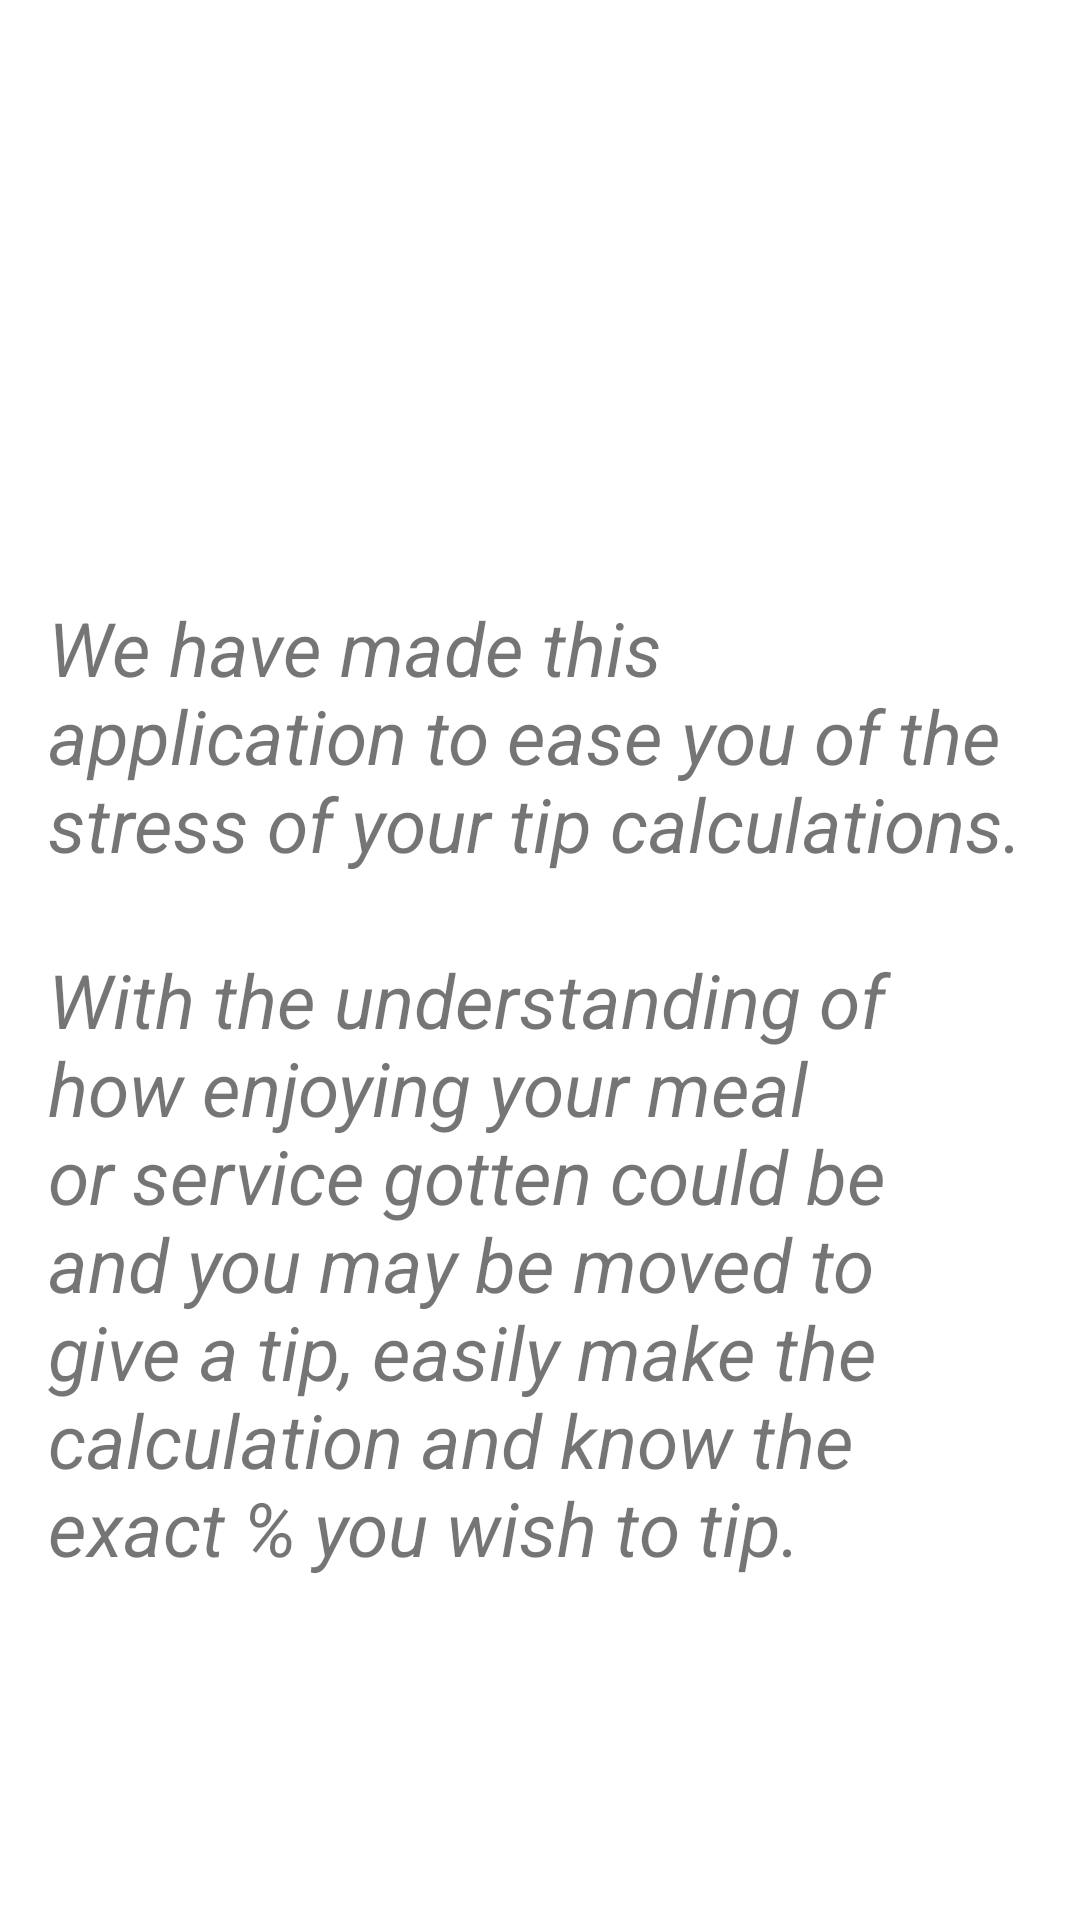

The Android layout XML behind this screen, and the referenced resources:
<!-- AndroidManifest.xml: application theme Theme.Tippy -->
<!-- res/layout/activity_about.xml -->
<?xml version="1.0" encoding="utf-8"?>
<androidx.constraintlayout.widget.ConstraintLayout xmlns:android="http://schemas.android.com/apk/res/android"
    xmlns:app="http://schemas.android.com/apk/res-auto"
    xmlns:tools="http://schemas.android.com/tools"
    android:layout_width="match_parent"
    android:layout_height="match_parent"
    tools:context=".AboutActivity">

    <ImageView
        android:id="@+id/ivAbout"
        android:layout_width="0dp"
        android:layout_height="199dp"
        android:src="@drawable/about"
        app:layout_constraintEnd_toEndOf="parent"
        app:layout_constraintHorizontal_bias="0.5"
        app:layout_constraintStart_toStartOf="parent"
        app:layout_constraintTop_toTopOf="parent"
        android:contentDescription="@string/todo" />

    <ScrollView
        android:layout_width="wrap_content"
        android:layout_height="0dp"
        app:layout_constraintBottom_toBottomOf="parent"
        app:layout_constraintEnd_toEndOf="parent"
        app:layout_constraintHorizontal_bias="0.5"
        app:layout_constraintStart_toStartOf="parent"
        app:layout_constraintTop_toBottomOf="@+id/ivAbout">


        <TextView
            android:id="@+id/tvAbout"
            android:layout_width="wrap_content"
            android:layout_height="0dp"
            android:text="@string/about_us"
            android:textSize="25sp"
            android:textStyle="italic"
            android:layout_marginStart="16dp"
            android:layout_marginEnd="16dp"
            app:layout_constraintBottom_toBottomOf="parent"
            app:layout_constraintEnd_toEndOf="parent"
            app:layout_constraintHorizontal_bias="0.0"
            app:layout_constraintStart_toStartOf="parent"
            app:layout_constraintTop_toBottomOf="@+id/ivAbout"
            app:layout_constraintVertical_bias="0.0" />

    </ScrollView>

</androidx.constraintlayout.widget.ConstraintLayout>
<!-- resources referenced by this layout -->
<resources>
  <string name="about_us">We have made this application to ease you of the stress of your tip calculations. \n\nWith the understanding of how enjoying your meal or service gotten could be and you may be moved to give a tip, easily make the calculation and know the exact % you wish to tip.</string>
  <string name="todo">TODO</string>
  <style name="Theme.Tippy" parent="Theme.MaterialComponents.DayNight.DarkActionBar">
          
          <item name="colorPrimary">@color/primary_blue</item>
          <item name="colorPrimaryVariant">@color/darker_blue</item>
          <item name="colorOnPrimary">@color/background_blue</item>
          
          <item name="colorSecondary">@color/teal_200</item>
          <item name="colorSecondaryVariant">@color/teal_700</item>
          <item name="colorOnSecondary">@color/black</item>
          
          <item name="android:statusBarColor" tools:targetApi="l">?attr/colorPrimaryVariant</item>
          
          <item name="backgroundColor">@color/background_blue</item>
      </style>
  <color name="primary_blue">#244B6E</color>
  <color name="darker_blue">#040F37</color>
  <color name="background_blue">#EBEDF6</color>
  <color name="teal_200">#FF03DAC5</color>
  <color name="teal_700">#FF018786</color>
  <color name="black">#FF000000</color>
</resources>
